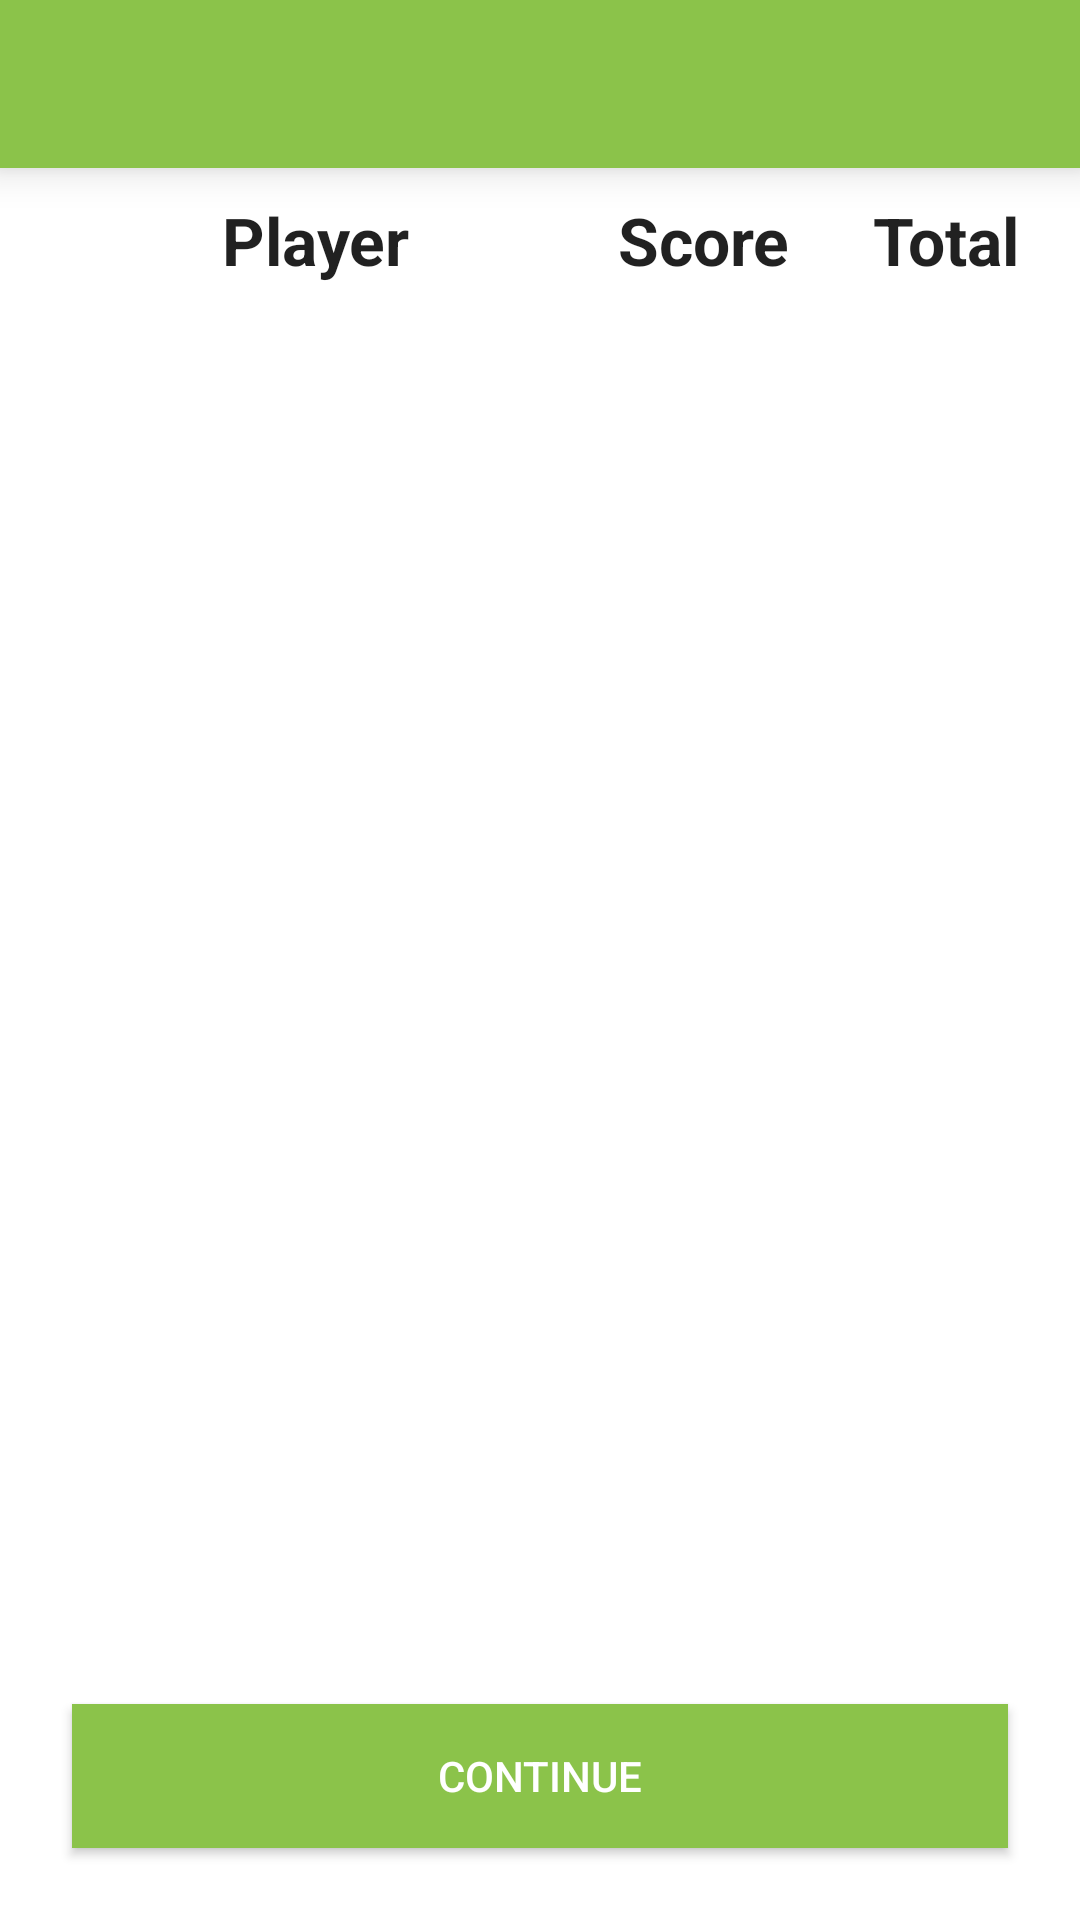

Here is an Android app screen rendered from its layout file. Give the layout XML and the strings, colors and styles it references.
<!-- AndroidManifest.xml: application theme AppTheme -->
<!-- res/layout/score.xml -->
<?xml version="1.0" encoding="utf-8"?>
<RelativeLayout xmlns:android="http://schemas.android.com/apk/res/android"
    android:layout_width="match_parent"
    android:layout_height="match_parent"
    android:background="@android:color/white" 
    >
    
    <include
        android:id="@+id/toolbar"
        layout="@layout/toolbar" />
   
     <LinearLayout
         android:id="@+id/Heading"
         android:layout_width="wrap_content"
         android:layout_height="48dp"
         android:layout_alignParentLeft="true"
         android:layout_alignParentRight="true"
         android:layout_below="@+id/toolbar"
         android:orientation="horizontal" >

         <TextView
             android:id="@+id/Players"
             android:layout_width="0dp"
             android:layout_height="wrap_content"
             android:layout_weight="0.5"
             android:layout_gravity="center_vertical"
             android:gravity="center" 
             android:text="@string/players"
			 android:layout_marginLeft="24dp"
             android:textAppearance="?android:attr/textAppearanceLarge"
             android:textColor="@color/Black87"
             android:textStyle="normal|bold" />
         
         <TextView
             android:id="@+id/Score"
             android:layout_width="0dp"
             android:layout_weight="0.3"
             android:layout_height="wrap_content"
             android:layout_gravity="center_vertical"
             android:gravity="center" 
             android:textStyle="normal|bold" 
             android:textAppearance="?android:attr/textAppearanceLarge"
        	 android:textColor="@color/Black87"
             android:text="@string/current_score" />
         
         <TextView
             android:id="@+id/TotalScore"
             android:layout_width="0dp"
             android:layout_weight="0.2"
             android:layout_height="wrap_content"
             android:layout_gravity="center_vertical"
             android:layout_marginRight="12dp"
             android:gravity="center" 
             android:textStyle="normal|bold"
             android:textAppearance="?android:attr/textAppearanceLarge" 
        	 android:textColor="@color/Black87"
             android:text="@string/total_score" />

     </LinearLayout>
     
      <ListView
          android:id="@+id/scoreListView"
          android:layout_width="match_parent"
          android:layout_height="96dp"
          android:layout_above="@+id/Continue"
          android:layout_alignParentLeft="true"
          android:layout_below="@+id/Heading"
          android:divider="@color/Black12"
          android:dividerHeight="2px" >
     </ListView>

     <Button
      	android:id="@+id/Continue"
      	android:layout_width="120dp"
        android:layout_height="wrap_content"
        android:layout_alignParentLeft ="true"
        android:layout_marginLeft="24dp"
        android:layout_alignParentBottom ="true"
        android:layout_marginBottom="24dp"
        android:layout_alignParentRight ="true"
        android:layout_marginRight="24dp"
        android:layout_marginTop="24dp"
      	android:background="@drawable/green_button"
      	android:onClick="goTonextQuestion"
      	android:text="@string/score" />

</RelativeLayout>
<!-- res/layout/toolbar.xml (included above) -->
<?xml version="1.0" encoding="utf-8"?>
	<android.support.v7.widget.Toolbar
	    xmlns:app="http://schemas.android.com/apk/res-auto"
		xmlns:android="http://schemas.android.com/apk/res/android"
		android:id="@+id/toolbar"
		android:layout_width="match_parent"
		android:layout_height="wrap_content"
		android:minHeight="?attr/actionBarSize"
		android:background="@color/Green"
		android:elevation="8dp"
		app:theme="@style/ThemeOverlay.AppCompat.ActionBar"/>
<!-- resources referenced by this layout -->
<resources>
  <color name="Black12">#1F000000</color>
  <color name="Black87">#DE000000</color>
  <color name="Green">#8bc34a</color>
  <!-- drawable green_button (drawable-hdpi) -->
  <?xml version="1.0" encoding="utf-8"?>
  <selector xmlns:android="http://schemas.android.com/apk/res/android">
      <item android:drawable="@color/ButtonPressedGreen"
        android:state_pressed="true" />
      <item android:drawable="@color/Green"
        android:state_focused="true" />
      <item android:drawable="@color/Green" />
  
  </selector>
  <string name="current_score">Score</string>
  <string name="players">Player</string>
  <string name="score">Continue</string>
  <string name="total_score">Total</string>
  <style name="AppTheme" parent="AppBaseTheme">
          
     		
     		<item name="colorPrimary">@color/Green</item>
     		<item name="colorPrimaryDark">@color/DarkGreen</item>
     		<item name="android:windowNoTitle">true</item>
  		<item name="windowActionBar">false</item>
      
      </style>
  <color name="ButtonPressedGreen">#AED581</color>
  <style name="AppBaseTheme" parent="Theme.AppCompat">
          
       
      </style>
  <color name="DarkGreen">#558b2f</color>
</resources>
